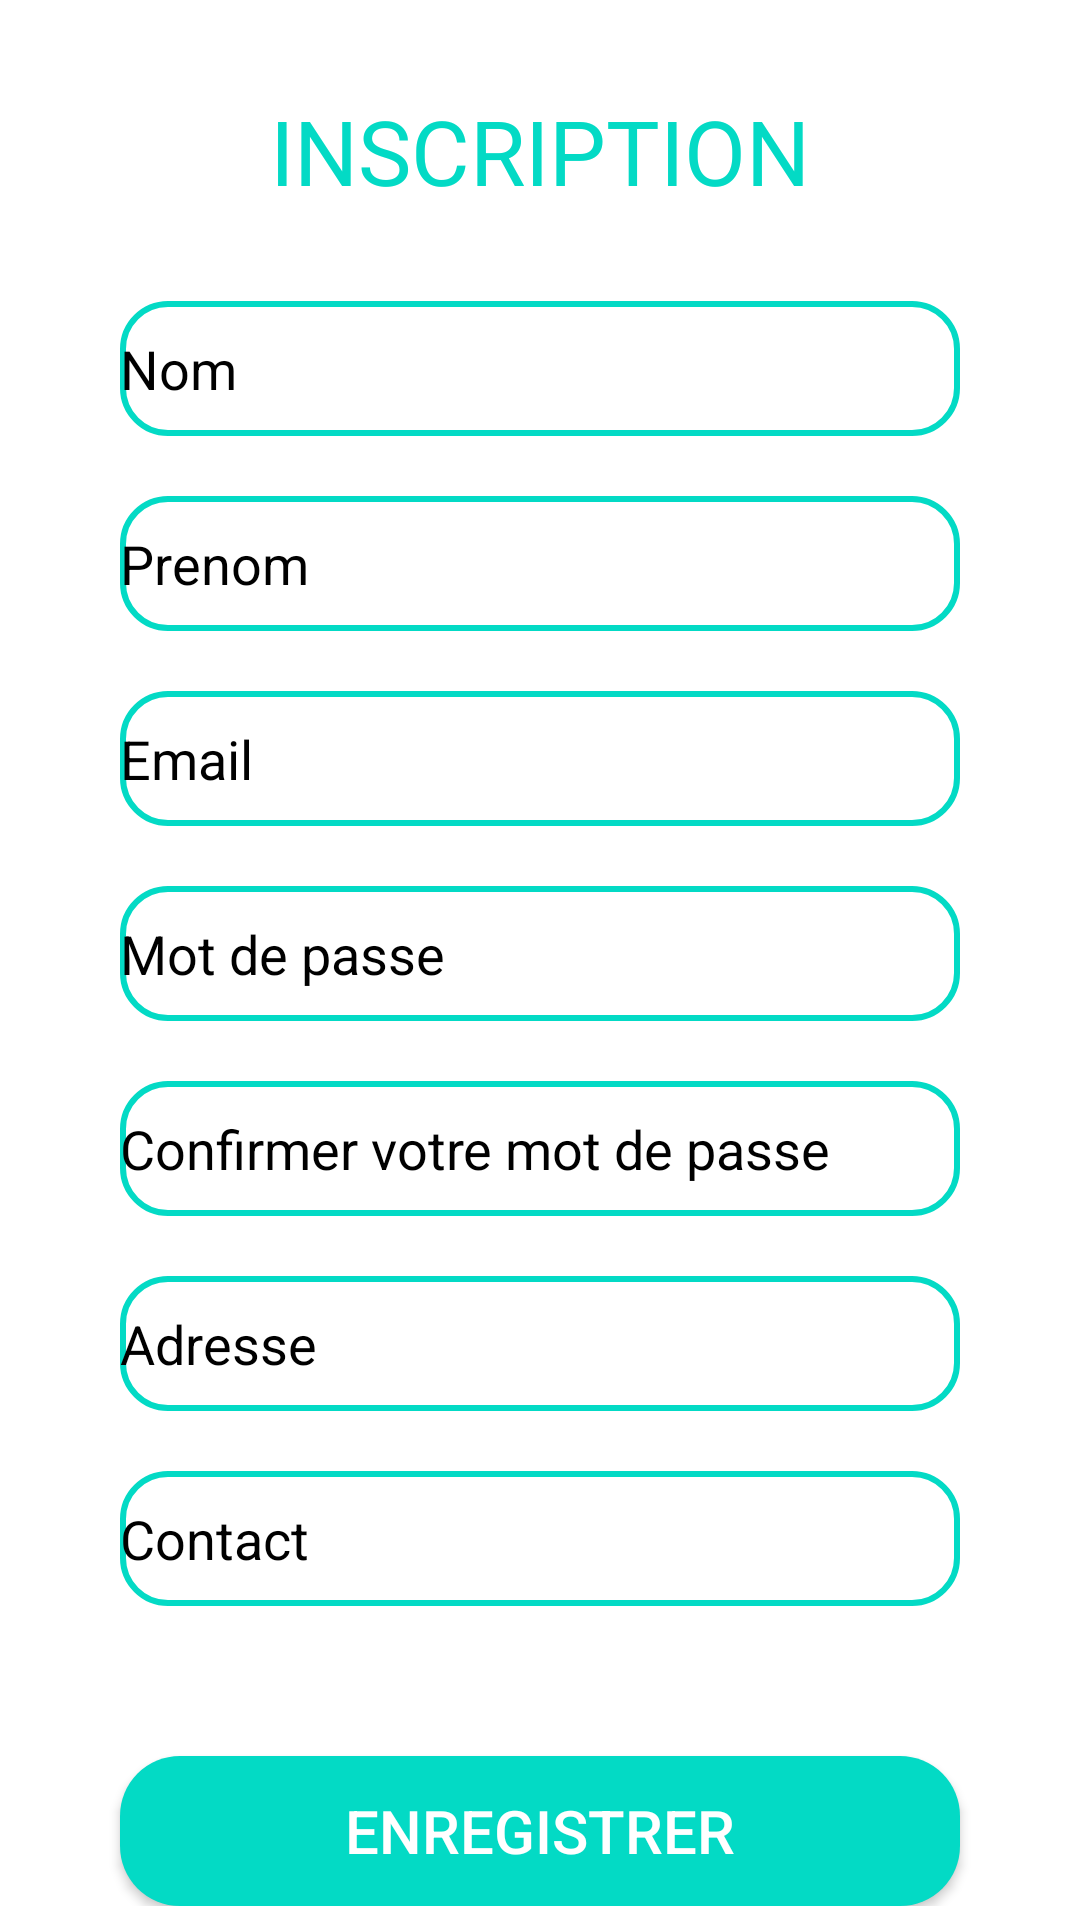

Android layout source for this screen:
<!-- AndroidManifest.xml: application theme Theme.HelepImmo -->
<!-- res/layout/activity_formulaire.xml -->
<?xml version="1.0" encoding="utf-8"?>
<ScrollView
    xmlns:android="http://schemas.android.com/apk/res/android"
    xmlns:app="http://schemas.android.com/apk/res-auto"
    xmlns:tools="http://schemas.android.com/tools"
    android:layout_width="match_parent"
    android:layout_height="match_parent"
    tools:context=".formulaire.Formulaire">
    <LinearLayout
        android:layout_width="match_parent"
        android:layout_height="match_parent"
        android:orientation="vertical"
        android:background="@color/white">

        <TextView
            android:layout_width="match_parent"
            android:layout_height="wrap_content"
            android:text="@string/name_form"
            android:textSize="30dp"
            android:textAlignment="center"
            android:layout_marginTop="30dp"
            android:gravity="center_horizontal"
            android:textColor="@color/teal_200"
            />


    <EditText
        android:textColor="@color/black"
        android:layout_width="match_parent"
        android:layout_height="45dp"
        android:layout_marginLeft="40dp"
        android:layout_marginRight="40dp"
        android:layout_marginTop="30dp"
        android:background="@drawable/shape"
        android:hint="Nom"
        android:textColorHint="@color/black"
        android:drawablePadding="10dp"/>

        <EditText
            android:id="@+id/editText"
            android:layout_width="match_parent"
            android:layout_height="45dp"
            android:layout_marginLeft="40dp"
            android:layout_marginTop="20dp"
            android:layout_marginRight="40dp"
            android:background="@drawable/shape"
            android:drawablePadding="10dp"
            android:hint="Prenom"
            android:textColor="@color/black"
            android:textColorHint="@color/black" />

        <EditText
        android:textColor="@color/black"
        android:layout_width="match_parent"
        android:layout_height="45dp"
        android:layout_marginLeft="40dp"
        android:layout_marginRight="40dp"
        android:layout_marginTop="20dp"
        android:background="@drawable/shape"
        android:drawablePadding="10dp"
        android:hint="@string/prompt_email"
        android:textColorHint="@color/black"/>

    <EditText
        android:textColor="@color/black"
        android:layout_width="match_parent"
        android:layout_height="45dp"
        android:layout_marginRight="40dp"
        android:layout_marginLeft="40dp"
        android:layout_marginTop="20dp"
        android:background="@drawable/shape"
        android:drawablePadding="10dp"
        android:hint="@string/prompt_password"
        android:textColorHint="@color/black"/>

    <EditText
        android:textColor="@color/black"
        android:layout_width="match_parent"
        android:layout_height="45dp"
        android:layout_marginLeft="40dp"
        android:layout_marginRight="40dp"
        android:layout_marginTop="20dp"
        android:background="@drawable/shape"
        android:hint="@string/confirmation_mdp"
        android:textColorHint="@color/black"/>

    <EditText
        android:textColor="@color/black"
        android:layout_width="match_parent"
        android:layout_height="45dp"
        android:layout_marginLeft="40dp"
        android:layout_marginRight="40dp"
        android:layout_marginTop="20dp"
        android:background="@drawable/shape"
        android:drawablePadding="10dp"
        android:hint="Adresse"
        android:inputType="text"
        android:textColorHint="@color/black"/>

        <EditText
            android:id="@+id/editTextPhone"
            android:layout_width="match_parent"
            android:layout_height="45dp"
            android:layout_marginLeft="40dp"
            android:layout_marginTop="20dp"
            android:layout_marginRight="40dp"
            android:background="@drawable/shape"
            android:drawablePadding="10dp"
            android:hint="Contact"
            android:inputType="phone"
            android:textColor="@color/black"
            android:textColorHint="@color/black" />

        <androidx.appcompat.widget.AppCompatButton
        android:layout_width="match_parent"
        android:layout_height="50dp"
        android:layout_marginRight="40dp"
        android:layout_marginLeft="40dp"
        android:layout_gravity="center_horizontal"
        android:layout_marginTop="50dp"
        android:background="@drawable/shape_button"
        android:text="@string/create_account"
            android:textSize="20dp"
            android:textColor="@color/white"/>

</LinearLayout>
    </ScrollView>
<!-- resources referenced by this layout -->
<resources>
  <color name="black">#FF000000</color>
  <color name="teal_200">#FF03DAC5</color>
  <color name="white">#FFFFFFFF</color>
  <!-- drawable shape (drawable) -->
  <?xml version="1.0" encoding="utf-8"?>
  <shape xmlns:android="http://schemas.android.com/apk/res/android"
          android:shape = "rectangle">
          <corners android:radius="15dp"/>
          <stroke android:color="@color/teal_200"
              android:width="2dp"/>
  
      </shape>
  <!-- drawable shape_button (drawable) -->
  <?xml version="1.0" encoding="utf-8"?>
  <shape
      xmlns:android="http://schemas.android.com/apk/res/android"
      android:shape = "rectangle">
      <corners android:radius="20dp"/>
      <solid android:color="@color/teal_200"/>
      <size android:width="30dp"
          android:height="10dp"/>
  </shape>
  <string name="confirmation_mdp">Confirmer votre mot de passe</string>
  <string name="create_account">"Enregistrer</string>
  <string name="name_form">INSCRIPTION</string>
  <string name="prompt_email">Email</string>
  <string name="prompt_password">Mot de passe</string>
  <style name="Theme.HelepImmo" parent="Theme.MaterialComponents.DayNight.DarkActionBar">
          
          <item name="colorPrimary">@color/purple_500</item>
          <item name="colorPrimaryVariant">@color/purple_700</item>
          <item name="colorOnPrimary">@color/white</item>
          
          <item name="colorSecondary">@color/teal_200</item>
          <item name="colorSecondaryVariant">@color/teal_700</item>
          <item name="colorOnSecondary">@color/black</item>
          
          <item name="android:statusBarColor" tools:targetApi="l">?attr/colorPrimaryVariant</item>
          
      </style>
  <color name="purple_500">#FF6200EE</color>
  <color name="purple_700">#FF3700B3</color>
  <color name="teal_700">#FF018786</color>
</resources>
